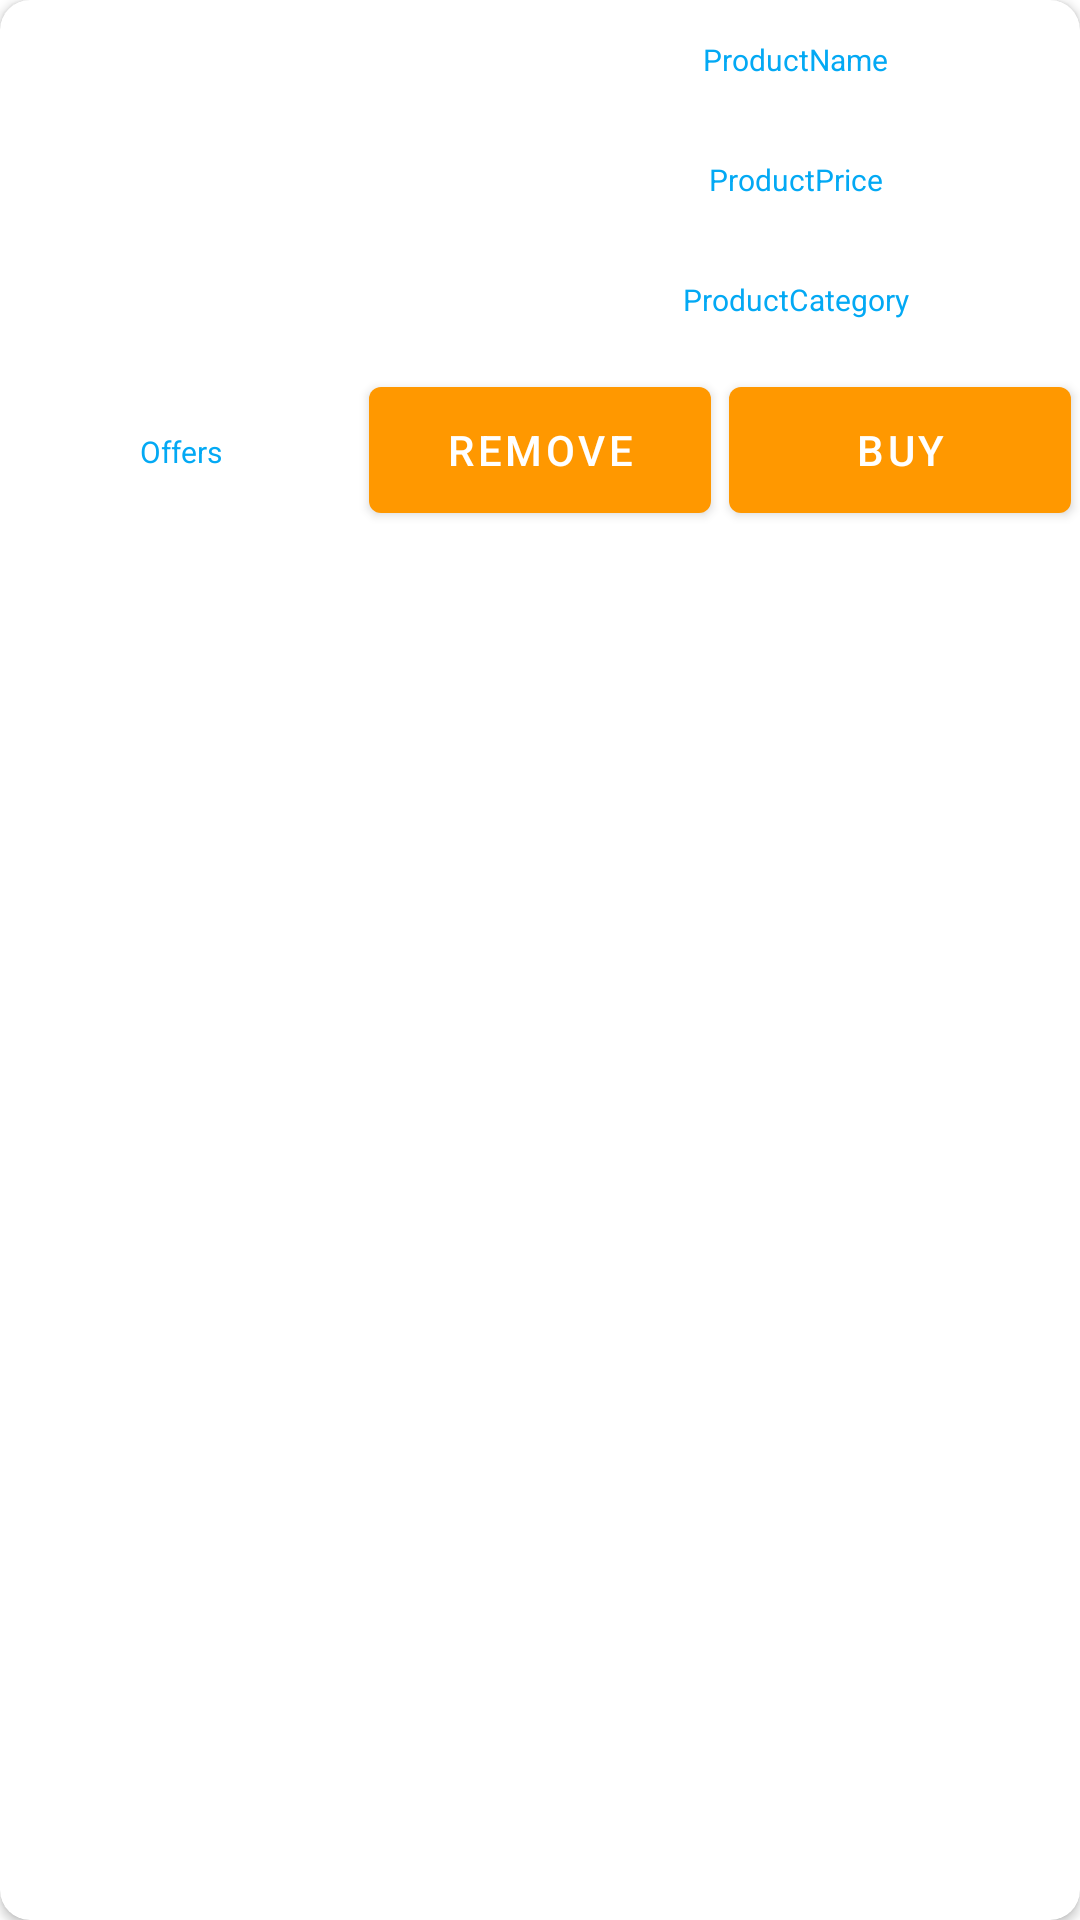

Layout XML and referenced resources for this Android screen:
<!-- AndroidManifest.xml: application theme Theme.PMJewellers -->
<!-- res/layout/simple_bag_fragment.xml -->
<?xml version="1.0" encoding="utf-8"?>
<androidx.cardview.widget.CardView xmlns:android="http://schemas.android.com/apk/res/android"
    xmlns:app="http://schemas.android.com/apk/res-auto"
    android:id="@+id/homefragmentcard"
    android:layout_width="match_parent"
    android:layout_height="wrap_content"
    android:layout_margin="10dp"

    app:cardCornerRadius="10dp">


    <LinearLayout
        android:layout_width="match_parent"
        android:layout_height="wrap_content"
        android:orientation="vertical"
        android:weightSum="1">



        <LinearLayout
            android:id="@+id/homefragmentcardlinearlayout"
            android:layout_width="match_parent"
            android:layout_height="wrap_content"
            android:orientation="vertical">

            <LinearLayout
                android:layout_width="match_parent"
                android:layout_height="wrap_content"
                android:orientation="horizontal"
                >
                <ImageView
                    android:id="@+id/ProductImage"
                    android:layout_width="160dp"
                    android:layout_margin="5dp"
                    android:layout_height="match_parent"
                    android:scaleType="fitCenter"
                    app:srcCompat="@drawable/bagicon" />
                <LinearLayout
                    android:layout_width="match_parent"
                    android:layout_height="wrap_content"
                    android:orientation="vertical"
                    >

                    <TextView
                        android:id="@+id/ProductName"
                        android:layout_width="match_parent"
                        android:layout_height="30dp"
                        android:layout_margin="5dp"

                        android:gravity="center"

                        android:text="ProductName"
                        android:textColor="@color/googlebackgroundColor"
                        android:textSize="10sp" />
                    <TextView
                        android:id="@+id/ProductPrice"
                        android:layout_width="match_parent"
                        android:layout_height="30dp"
                        android:layout_margin="5dp"

                        android:gravity="center"
                        android:text="ProductPrice"

                        android:textColor="@color/googlebackgroundColor"
                        android:textSize="10sp" />
                    <TextView
                        android:id="@+id/ProductCategory"
                        android:layout_width="match_parent"
                        android:layout_height="30dp"
                        android:layout_margin="5dp"

                        android:gravity="center"
                        android:text="ProductCategory"

                        android:textColor="@color/googlebackgroundColor"
                        android:textSize="10sp" />
                </LinearLayout>
            </LinearLayout>
            <LinearLayout
                android:layout_width="match_parent"
                android:layout_height="wrap_content"
                android:orientation="horizontal"
                >
                <TextView
                    android:id="@+id/ProductOffers"
                    android:layout_width="match_parent"
                    android:layout_height="50dp"
                    android:layout_margin="5dp"

                    android:gravity="center"
                    android:text="Offers"
                    android:textColor="@color/googlebackgroundColor"
                    android:textSize="10sp" android:layout_weight="1"

                    />
                <Button
                    android:id="@+id/removeFromCart"
                    android:text="Remove"
                    android:layout_width="match_parent"
                    android:layout_height="match_parent"
                    android:layout_margin="3dp"
                    android:layout_weight="1"
                    />
                <Button
                    android:id="@+id/Buy"
                    android:text="Buy"
                    android:layout_width="match_parent"
                    android:layout_height="match_parent"
                    android:layout_margin="3dp"

                    android:layout_weight="1"
                    />
            </LinearLayout>

        </LinearLayout>
    </LinearLayout>

</androidx.cardview.widget.CardView>
<!-- resources referenced by this layout -->
<resources>
  <color name="googlebackgroundColor">#03A9F4</color>
  <style name="Theme.PMJewellers" parent="Theme.MaterialComponents.DayNight.DarkActionBar">
          
          <item name="colorPrimary">@color/purple_500</item>
          <item name="colorPrimaryVariant">@color/purple_700</item>
          <item name="colorOnPrimary">@color/white</item>
          
          <item name="colorSecondary">@color/teal_200</item>
          <item name="colorSecondaryVariant">@color/teal_700</item>
          <item name="colorOnSecondary">@color/white</item>
          
          <item name="android:statusBarColor">?attr/colorPrimaryVariant</item>
          
      </style>
  <color name="purple_500">#FF9800</color>
  <color name="purple_700">#FF9800</color>
  <color name="white">#FFFFFFFF</color>
  <color name="teal_200">#FF03DAC5</color>
  <color name="teal_700">#FF018786</color>
</resources>
